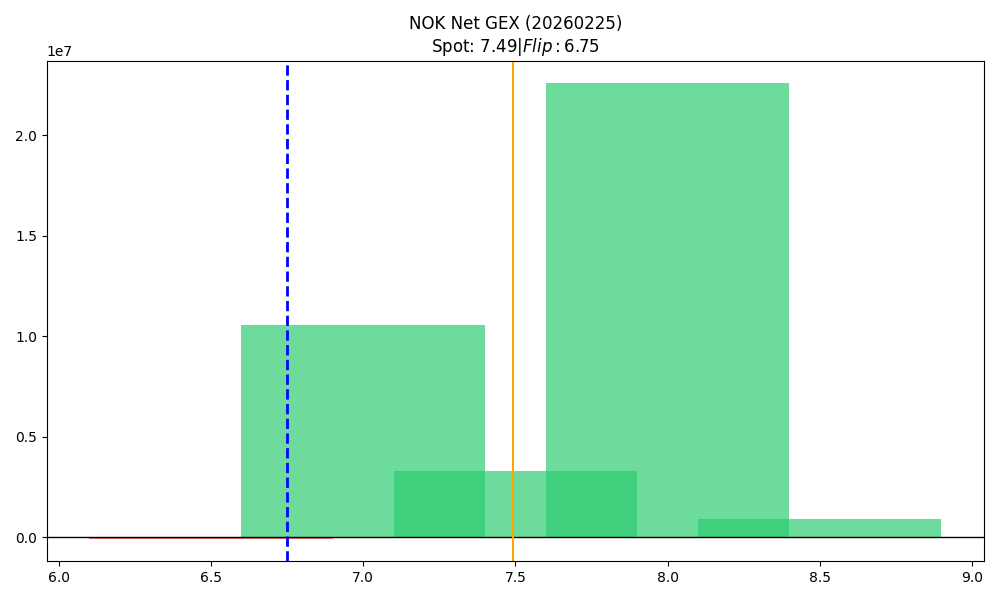

The table this chart was drawn from, first rows:
strike, call_gex, put_gex, call_dex, put_dex, net_greek_delta, net_gex
6.5, 13225, 64774, 210902, -32727, 0.2737, -51550
7.0, 11617785, 1033363, 27662564, -583526, 0.7132, 10584422
7.5, 6446800, 3140433, 5710524, -2650179, 0.1896, 3306367
8.0, 22978739, 392714, 16166170, -599111, 0.3019, 22586025
8.5, 939360, 0.0, 813701, -5993, 0.2339, 939360
